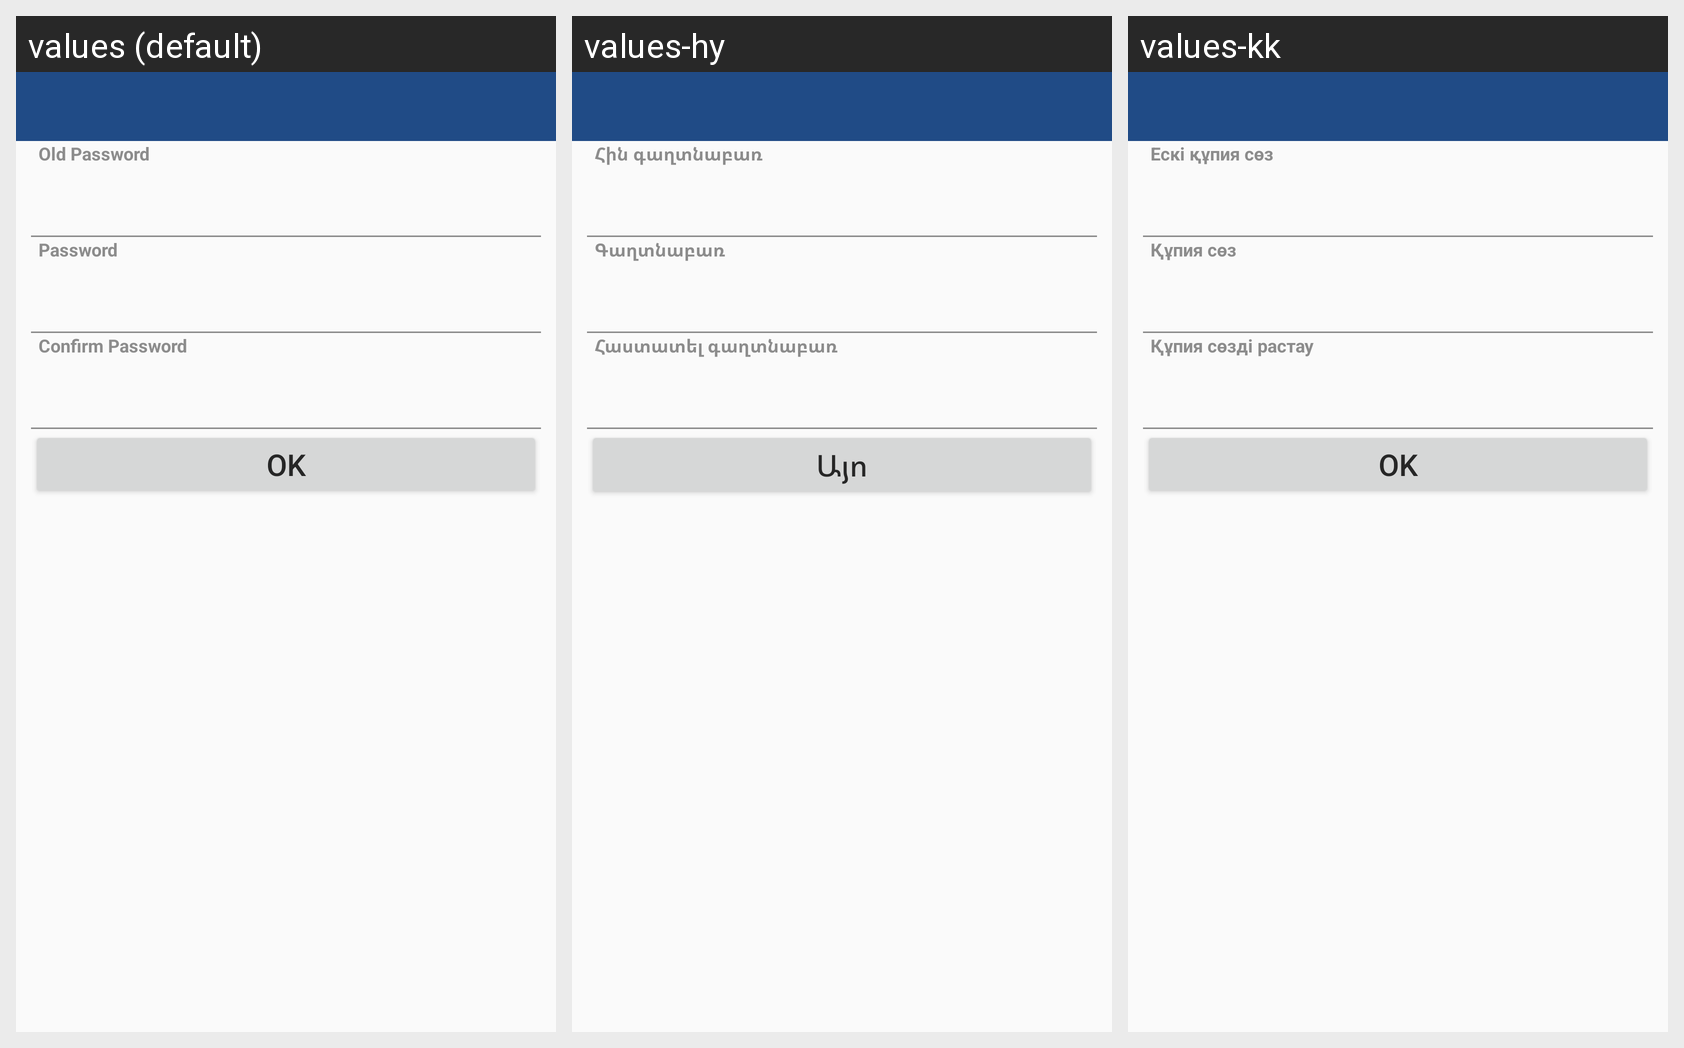

Translations of the strings shown on this Android screen, per locale in the grid:
Android screen res/layout/change_local_password_layout.xml rendered under 3 locales, left to right: values (default), values-hy, values-kk. Device: Nexus 5 (rendered at 1080×1920; each locale shown at half size, 540×960, under a caption strip naming it); theme CustomActionBarTheme.
Other locales in the repository, not shown: values-ar, values-az, values-ka, values-ru, values-th, values-uk.
Strings drawn on this screen, with the default value and each locale's value (text and hints the layout hard-codes, and strings that could not be matched under every locale, appear in the picture but are not listed):

OldPassword
  values: Old Password
  values-hy: Հին գաղտնաբառ
  values-kk: Ескі құпия сөз

LoginPassword
  values: Password
  values-hy: Գաղտնաբառ
  values-kk: Құпия сөз

ConfirmPassword
  values: Confirm Password
  values-hy: Հաստատել գաղտնաբառ
  values-kk: Құпия сөзді растау

Ok
  values: OK
  values-hy: Այո
  values-kk: OK
